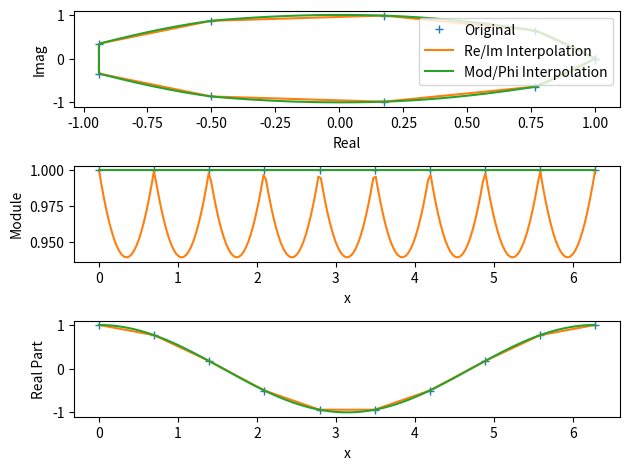

The script that saved this image:
"""
   Handle complex interpolation
"""

import numpy as np
from scipy.interpolate import InterpolatedUnivariateSpline

class InterpolatedComplexSpline( object  ) :
   """  Interpolator for complex numbers, works like (and uses) scipy "InterpolatedUnivariateSpline"

    For 'rotating' field, it is a bit better to interpolate module and phases instead of real and imaginary part.

    Example :
        interpolator = InterpolatedComplexSpline(x_original , y_original , cmplxMethod = "mod" )
        interpvalues = interpolator( x_new )
   """

   def __init__(self,  x , y , cmplxMethod  = "reim", **kwargs ):
      """Construct the interpolator

      x : Original
      y : Original data
      cmplxMethod : Way to deal with complex interpolation ("reim" or "mod" )
      **kwargs : argument accepted by scipy.interpolate.InterpolatedUnivariateSpline
      """

      self.cmplxMethod = cmplxMethod

      #Interpolate re and imaginary separately
      if self.cmplxMethod == "reim" :
         self.f_re = InterpolatedUnivariateSpline( x , np.real(y) , **kwargs )
         self.f_im = InterpolatedUnivariateSpline( x , np.imag(y) , **kwargs )

      #Phase from reim interpolation, module interpolated
      elif self.cmplxMethod == "mod" :
         self.f_abs = InterpolatedUnivariateSpline( x , np.abs(y) , **kwargs )
         self.f_re = InterpolatedUnivariateSpline( x , np.real(y) , **kwargs )
         self.f_im = InterpolatedUnivariateSpline( x , np.imag(y) , **kwargs )
      else :
         raise(NotImplementedError)

   def __call__(self, x) :
      """Interpolate at x location
      """

      if self.cmplxMethod == "reim" :
         return self.f_re(x) + 1.j*self.f_im(x)
      elif self.cmplxMethod == "mod" :
         phase = np.angle( self.f_re(x) + 1.j*self.f_im(x) )
         return self.f_abs(x) *  np.exp( 1j*phase )
      else :
         raise(NotImplementedError)


if __name__ == "__main__" :

    """
       Example
    """

    print ("Illustrate interpolation of complex")
    from matplotlib import pyplot as plt
    s = np.linspace( 0 , 2*np.pi , 10 )
    s_new = np.linspace( 0 , 2*np.pi , 200 )

    a = np.cos(s) + 1j*np.sin(s)

    interp = InterpolatedComplexSpline(s , a, k = 1 )( s_new )
    interp2 = InterpolatedComplexSpline(s , a, cmplxMethod = "mod" )( s_new )

    fig , (ax1,ax2, axre) = plt.subplots(3)
    ax1.plot( np.real(a) , np.imag(a) , "+" , label = "Original")
    ax1.plot( np.real(interp) , np.imag(interp) , "-" , label = "Re/Im Interpolation")
    ax1.plot( np.real(interp) , np.imag(interp2) , "-", label = "Mod/Phi Interpolation" )
    ax1.set_xlabel( "Real" )
    ax1.set_ylabel( "Imag" )
    ax1.legend(loc = 1)

    ax2.plot( s , np.abs(a) , "+" )
    ax2.plot( s_new , np.abs(interp) , "-" )
    ax2.plot( s_new , np.abs(interp2) , "-" )
    ax2.set_xlabel( "x" )
    ax2.set_ylabel( "Module" )

    axre.plot( s , np.real(a) , "+" )
    axre.plot( s_new , np.real(interp) , "-" )
    axre.plot( s_new , np.real(interp2) , "-" )
    axre.set_xlabel( "x" )
    axre.set_ylabel( "Real Part" )
    fig.tight_layout()
    plt.show()


